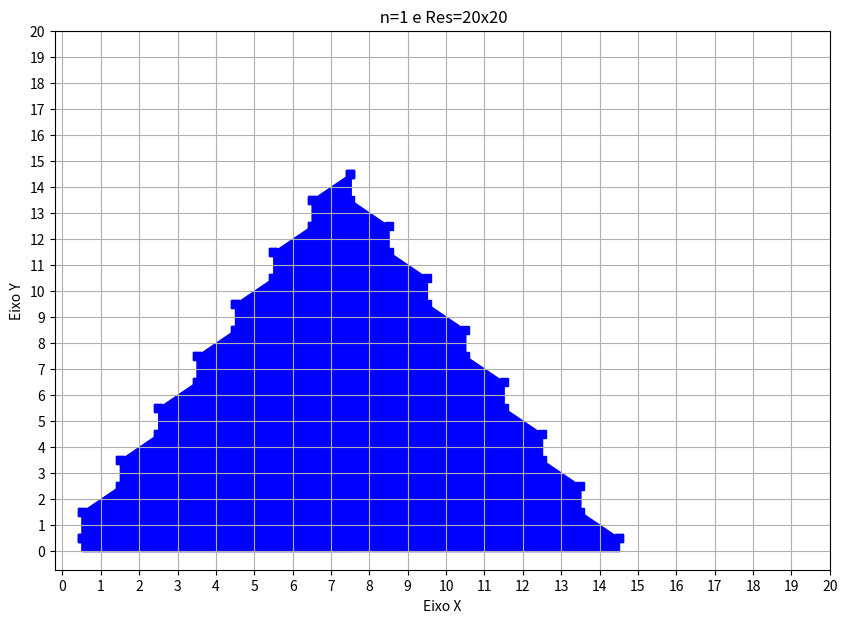

This chart was generated by the following Python code:
import matplotlib as mpl
mpl.use('Agg')  
import matplotlib.pyplot as plt
from math import floor

n=1 #coeficiente de resolução
resolucao = 20*n
X1 = 14*n
Y1 = 0*n
X2 = 7*n
Y2 = 14*n
X = X1
Y = Y1
if(X2-X1!=0):
  deltaX= (X2-X1)
else:
  deltaX=0

if(Y2-Y1!=0):
  deltaY= (Y2-Y1)
else:
  deltaY=0


if deltaX==0:
  M=0
else:
  M = deltaY/deltaX
B= Y-M*X
listxp = []
listyp=[]

def porduz_fragmento(x,y):
  xm = floor(x)
  ym = floor(y)
  listxp.append(xm +0.5)
  listyp.append(ym +0.5)

def plot():
  fig = plt.figure(figsize=(10, 7))
  plt.plot(listxp,listyp,'bs')
  plt.fill_between(listxp,listyp,color='blue')
  
  ####################
  #(x1,y1) = (0,0)
  #(x2,y2) = (7,14)
  list1= [0.5, 0.5, 1.5, 1.5, 2.5, 2.5, 3.5, 3.5, 4.5, 4.5, 5.5, 5.5, 6.5, 6.5, 7.5]
  list2= [0.5, 1.5, 2.5, 3.5, 4.5, 5.5, 6.5, 7.5, 8.5, 9.5, 10.5, 11.5, 12.5, 13.5, 14.5]
  plt.plot(list1,list2,'bs')
  plt.fill_between(list1,list2,color='blue')

  #(x1,y1) = (0,0)
  #(x2,y2) = (14,0)
  list3=[0.5, 1.5, 2.5, 3.5, 4.5, 5.5, 6.5, 7.5, 8.5, 9.5, 10.5, 11.5, 12.5, 13.5, 14.5]
  list4= [0.5, 0.5, 0.5, 0.5, 0.5, 0.5, 0.5, 0.5, 0.5, 0.5, 0.5, 0.5, 0.5, 0.5, 0.5]
  plt.plot(list3,list4,'bs')
  plt.fill_between(list3,list4,color='blue')
  

  #(x1,y1) = (14,0)
  #(x2,y2) = (7,14)
  list5= [0.5, 0.5, 1.5, 1.5, 2.5, 2.5, 3.5, 3.5, 4.5, 4.5, 5.5, 5.5, 6.5, 6.5, 7.5]
  list6= [0.5, 1.5, 2.5, 3.5, 4.5, 5.5, 6.5, 7.5, 8.5, 9.5, 10.5, 11.5, 12.5, 13.5, 14.5]
  plt.plot(list5,list6,'bs')
  plt.fill_between(list5,list6,color='blue')
  

  #####################
  
  plt.ylabel('Eixo Y')
  plt.xlabel('Eixo X')
  plt.grid(True)
  plt.xticks(range(0, resolucao+1,1))
  plt.yticks(range(0, resolucao+1,1))
  plt.show()
  plt.title(' n={} e Res={}x{}'.format(n,resolucao,resolucao))
  fig.savefig('graph.png')
  print(listxp)
  print(listyp)


porduz_fragmento(X,Y)
if(abs(deltaX)>abs(deltaY)):
  while(X < X2):
    X=X+1
    Y=M*X + B
    porduz_fragmento(X,Y)
else:
  while(Y < Y2):
    Y=Y+1
    if M==0:
      X=X2
    else:
      X=(Y-B)/M
    porduz_fragmento(X,Y)
plot()
